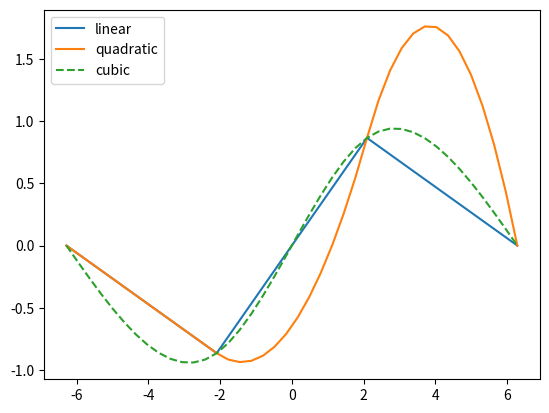

Write the Python code that produced this figure.
import numpy as np
import matplotlib.pyplot as plt
from scipy.interpolate import interp1d
from sympy import *


def fx(x):
    return np.sin(x)

class Interpolation:
    def __init__(self):
        self.result = []

    def linear_function(self, x, y):
        self.result = []
        X = Symbol("x")
        for i in range(1, len(x)):
            a1 = y[i - 1] / (x[i - 1] - x[i])
            a2 = y[i] / (x[i] - x[i - 1])
            self.result.append(
                [(a1 * (X - x[i])) + (a2 * (X - x[i - 1])), x[i - 1], x[i]]
            )

    # ----------------------------------------------------------------------------
    def quadratic_function(self, x, y):
        self.result = []
        a_initial = 0
        b_initial = 0
        X = Symbol("x")
        for i in range(1, len(x)):
            if i == 1:
                matrix_A = np.array([[x[i - 1], 1], [x[i], 1]])
                matrix_B = np.array([y[i - 1], y[i]])
                output = np.linalg.solve(matrix_A, matrix_B)
                b_initial = output[0]
                equation = (b_initial * X) + output[1]
                self.result.append([equation, x[i - 1], x[i]])
            elif i == 2:
                row1 = [2 * x[i - 1], 1, 0]
                row2 = [(x[i - 1]) ** 2, x[i - 1], 1]
                row3 = [(x[i]) ** 2, x[i], 1]
                matrix_A = np.array([row1, row2, row3])
                matrix_B = np.array([b_initial, y[i - 1], y[i]])
                output = np.linalg.solve(matrix_A, matrix_B)
                a_initial = output[0]
                b_initial = output[1]
                equation = (a_initial * (X ** 2)) + (b_initial * X) + output[2]
                self.result.append([equation, x[i - 1], x[i]])
            else:
                row1 = [2 * x[i - 1], 1, 0]
                row2 = [(x[i - 1]) ** 2, x[i - 1], 1]
                row3 = [(x[i]) ** 2, x[i], 1]
                matrix_A = np.array([row1, row2, row3])
                matrix_B = np.array(
                    [(2 * a_initial * x[i - 1]) + b_initial, y[i - 1], y[i]]
                )
                output = np.linalg.solve(matrix_A, matrix_B)
                a_initial = output[0]
                b_initial = output[1]
                equation = (a_initial * (X ** 2)) + (b_initial * X) + output[2]
                self.result.append([equation, x[i - 1], x[i]])

    # ----------------------------------------------------------------------------
    def cubic_function(self, x, y):
        i = 2
        if len(x) > 2:
            i = len(x) - 1
        matrix_k = []
        matrix_y = []

        for row in range(2, i + 1):
	        for col in range(2, i + 1):
	            if row == col:
	                matrix_k.append([0] * (i - 1))
	                diagonal = col - 2
	                matrix_k[diagonal][diagonal] = 4
	                if diagonal - 1 >= 0:
	                    matrix_k[diagonal][diagonal - 1] = 1
	                if diagonal + 1 < len(matrix_k[diagonal]):
	                    matrix_k[diagonal][diagonal + 1] = 1
	                Y = y[diagonal] - 2 * y[diagonal+1] + y[diagonal + 2]
	                X = 6 / (x[diagonal+1] - x[diagonal]) ** 2
	                matrix_y.append([X * Y])

        matrix_k = np.array(matrix_k)
        matrix_y = np.array(matrix_y)
        output = np.linalg.solve(matrix_k, matrix_y)

        X = Symbol("x")
        self.result = []
        for _i in range(0, i):
            if _i == 0:
                k1 = 0
                k2 = output[_i][0]
                equation = self.equ(X, x, y, k1, k2, _i)
                self.result.append([equation, x[_i], x[_i + 1]])
            elif _i + 1 == i:
                k1 = output[_i - 1][0]
                k2 = 0
                equation = self.equ(X, x, y, k1, k2, _i)
                self.result.append([equation, x[_i], x[_i + 1]])
            else:
                k1 = output[_i - 1][0]
                k2 = output[_i][0]
                equation = self.equ(X, x, y, k1, k2, _i)
                self.result.append([equation, x[_i], x[_i + 1]])
    # ----------------------------------------------------------------------------
    def set_function(self, x):
        X = Symbol("x")
        y = []
        for i in x:
            for j in self.result:
                if j[1] <= i <= j[2]:
                    f = j[0]
                    y.append(f.subs({X: i}))
                    break
        return y

    # ----------------------------------------------------------------------------
    def equ(self, X, x, y, k1, k2, _i):
	    equation_1 = (k1 / 6) * (
			(  ((X - x[_i + 1]) ** 3) / (x[_i] - x[_i + 1]))
			- ((X - x[_i + 1]) * (x[_i] - x[_i + 1]))
		)
	    equation_2 = (k2 / 6) * (
			(  ((X - x[_i]) ** 3) / (x[_i] - x[_i + 1])) - ((X - x[_i]) * (x[_i] - x[_i + 1]))
		)
	    equation_3 = (y[_i] * (X - x[_i + 1]) - y[_i + 1] * (X - x[_i])) / (
			x[_i] - x[_i + 1]
		)
	    equation_full = equation_1 - equation_2 + equation_3
	    return equation_full

def main():
    start = -2*np.pi
    stop = 2*np.pi
    step = 4
    x = np.linspace(start, stop, num=step, endpoint=True)
    y = fx(x)

    # -----------------------linear------------------------------
    linear_interpolated = Interpolation()
    interpo = linear_interpolated.linear_function(x, y)

    new_x = np.linspace(start, stop, num=step * 10, endpoint=True)
    function_y = linear_interpolated.set_function(new_x)

    # -----------------------quadratic------------------------------
    quadratic_interpolated = Interpolation()
    interpo2 = quadratic_interpolated.quadratic_function(x, y)

    function_y2 = quadratic_interpolated.set_function(new_x)

    f3 = interp1d(x, y, kind="quadratic")

    # -----------------------cubic------------------------------
    cubic_interpolated = Interpolation()
    interpo3 = cubic_interpolated.cubic_function(x, y)

    function_y3 = cubic_interpolated.set_function(new_x)

    f4 = interp1d(x, y, kind="cubic")

    # -----------------------Plot------------------------------
    plt.plot(new_x, function_y, "-", new_x, function_y2, "-", new_x, function_y3, "--")
    plt.legend(["linear", "quadratic", "cubic"], loc="best")
    plt.show()


main()
